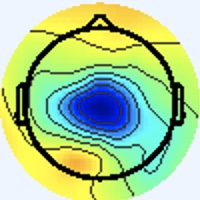

The file beside this chart, header and first rows:
[238 245 255], [238 245 255], [238 245 255], [238 245 255], [238 245 255], [238 245 255], [238 245 255], [238 245 255], [238 245 255], [238 245 255], [238 245 255], [238 245 255], [238 245 255], [238 245 255], [238 245 255], [238 245 255], [238 245 255], [238 245 255], [238 245 255], [238 245 255], [238 245 255], [238 245 255], [238 245 255], [238 245 255]
[238 245 255], [238 245 255], [238 245 255], [238 245 255], [238 245 255], [238 245 255], [238 245 255], [238 245 255], [238 245 255], [238 245 255], [238 245 255], [238 245 255], [238 245 255], [238 245 255], [238 245 255], [238 245 255], [238 245 255], [238 245 255], [238 245 255], [238 245 255], [238 245 255], [238 245 255], [238 245 255], [238 245 255]
[238 245 255], [238 245 255], [238 245 255], [238 245 255], [238 245 255], [238 245 255], [238 245 255], [238 245 255], [238 245 255], [238 245 255], [238 245 255], [238 245 255], [238 245 255], [238 245 255], [238 245 255], [238 245 255], [238 245 255], [238 245 255], [238 245 255], [238 245 255], [238 245 255], [238 245 255], [238 245 255], [238 245 255]
[238 245 255], [238 245 255], [238 245 255], [238 245 255], [238 245 255], [238 245 255], [238 245 255], [238 245 255], [238 245 255], [238 245 255], [238 245 255], [238 245 255], [238 245 255], [238 245 255], [238 245 255], [238 245 255], [238 245 255], [238 245 255], [238 245 255], [238 245 255], [238 245 255], [238 245 255], [238 245 255], [238 245 255]
[238 245 255], [238 245 255], [238 245 255], [238 245 255], [238 245 255], [238 245 255], [238 245 255], [238 245 255], [238 245 255], [238 245 255], [238 245 255], [238 245 255], [238 245 255], [238 245 255], [238 245 255], [238 245 255], [238 245 255], [238 245 255], [238 245 255], [238 245 255], [238 245 255], [238 245 255], [238 245 255], [238 245 255]
[238 245 255], [238 245 255], [238 245 255], [238 245 255], [238 245 255], [238 245 255], [238 245 255], [238 245 255], [238 245 255], [238 245 255], [238 245 255], [238 245 255], [238 245 255], [238 245 255], [238 245 255], [238 245 255], [238 245 255], [238 245 255], [238 245 255], [238 245 255], [238 245 255], [238 245 255], [238 245 255], [238 245 255]
[238 245 255], [238 245 255], [238 245 255], [238 245 255], [238 245 255], [238 245 255], [238 245 255], [238 245 255], [238 245 255], [238 245 255], [238 245 255], [238 245 255], [238 245 255], [238 245 255], [238 245 255], [238 245 255], [238 245 255], [238 245 255], [238 245 255], [238 245 255], [238 245 255], [238 245 255], [238 245 255], [238 245 255]
[238 245 255], [238 245 255], [238 245 255], [238 245 255], [238 245 255], [238 245 255], [238 245 255], [238 245 255], [238 245 255], [238 245 255], [238 245 255], [238 245 255], [238 245 255], [238 245 255], [238 245 255], [238 245 255], [238 245 255], [238 245 255], [238 245 255], [238 245 255], [238 245 255], [238 245 255], [238 245 255], [238 245 255]
[238 245 255], [238 245 255], [238 245 255], [238 245 255], [238 245 255], [238 245 255], [238 245 255], [238 245 255], [238 245 255], [238 245 255], [238 245 255], [238 245 255], [238 245 255], [238 245 255], [238 245 255], [238 245 255], [238 245 255], [238 245 255], [238 245 255], [238 245 255], [238 245 255], [238 245 255], [238 245 255], [238 245 255]
[238 245 255], [238 245 255], [238 245 255], [238 245 255], [238 245 255], [238 245 255], [238 245 255], [238 245 255], [238 245 255], [238 245 255], [238 245 255], [238 245 255], [238 245 255], [238 245 255], [238 245 255], [238 245 255], [238 245 255], [238 245 255], [238 245 255], [238 245 255], [238 245 255], [238 245 255], [238 245 255], [238 245 255]
[238 245 255], [238 245 255], [238 245 255], [238 245 255], [238 245 255], [238 245 255], [238 245 255], [238 245 255], [238 245 255], [238 245 255], [238 245 255], [238 245 255], [238 245 255], [238 245 255], [238 245 255], [238 245 255], [238 245 255], [238 245 255], [238 245 255], [238 245 255], [238 245 255], [238 245 255], [238 245 255], [238 245 255]
[238 245 255], [238 245 255], [238 245 255], [238 245 255], [238 245 255], [238 245 255], [238 245 255], [238 245 255], [238 245 255], [238 245 255], [238 245 255], [238 245 255], [238 245 255], [238 245 255], [238 245 255], [238 245 255], [238 245 255], [238 245 255], [238 245 255], [238 245 255], [238 245 255], [238 245 255], [238 245 255], [238 245 255]
[238 245 255], [238 245 255], [238 245 255], [238 245 255], [238 245 255], [238 245 255], [238 245 255], [238 245 255], [238 245 255], [238 245 255], [238 245 255], [238 245 255], [238 245 255], [238 245 255], [238 245 255], [238 245 255], [238 245 255], [238 245 255], [238 245 255], [238 245 255], [238 245 255], [238 245 255], [238 245 255], [238 245 255]
[238 245 255], [238 245 255], [238 245 255], [238 245 255], [238 245 255], [238 245 255], [238 245 255], [238 245 255], [238 245 255], [238 245 255], [238 245 255], [238 245 255], [238 245 255], [238 245 255], [238 245 255], [238 245 255], [238 245 255], [238 245 255], [238 245 255], [238 245 255], [238 245 255], [238 245 255], [238 245 255], [238 245 255]
[238 245 255], [238 245 255], [238 245 255], [238 245 255], [238 245 255], [238 245 255], [238 245 255], [238 245 255], [238 245 255], [238 245 255], [238 245 255], [238 245 255], [238 245 255], [238 245 255], [238 245 255], [238 245 255], [238 245 255], [238 245 255], [238 245 255], [238 245 255], [238 245 255], [238 245 255], [238 245 255], [238 245 255]
[238 245 255], [238 245 255], [238 245 255], [238 245 255], [238 245 255], [238 245 255], [238 245 255], [238 245 255], [238 245 255], [238 245 255], [238 245 255], [238 245 255], [238 245 255], [238 245 255], [238 245 255], [238 245 255], [238 245 255], [238 245 255], [238 245 255], [238 245 255], [238 245 255], [238 245 255], [238 245 255], [238 245 255]
[238 245 255], [238 245 255], [238 245 255], [238 245 255], [238 245 255], [238 245 255], [238 245 255], [238 245 255], [238 245 255], [238 245 255], [238 245 255], [238 245 255], [238 245 255], [238 245 255], [238 245 255], [238 245 255], [237 245 255], [237 245 255], [238 244 255], [238 244 255], [238 245 255], [238 245 255], [238 245 253], [238 245 253]
[238 245 255], [238 245 255], [238 245 255], [238 245 255], [238 245 255], [238 245 255], [238 245 255], [238 245 255], [238 245 255], [238 245 255], [238 245 255], [238 245 255], [238 245 255], [238 245 255], [238 245 255], [238 245 255], [237 245 255], [237 245 255], [238 244 255], [238 244 255], [238 245 255], [238 245 255], [238 245 253], [238 245 253]
[238 245 255], [238 245 255], [238 245 255], [238 245 255], [238 245 255], [238 245 255], [238 245 255], [238 245 255], [238 245 255], [238 245 255], [238 245 255], [238 245 255], [238 245 255], [238 245 255], [238 245 255], [238 245 255], [238 244 255], [238 244 255], [238 245 255], [238 245 255], [238 245 255], [238 245 255], [238 245 255], [238 245 255]
[238 245 255], [238 245 255], [238 245 255], [238 245 255], [238 245 255], [238 245 255], [238 245 255], [238 245 255], [238 245 255], [238 245 255], [238 245 255], [238 245 255], [238 245 255], [238 245 255], [238 245 255], [238 245 255], [238 244 255], [238 244 255], [238 245 255], [238 245 255], [238 245 255], [238 245 255], [238 245 255], [238 245 255]
[238 245 255], [238 245 255], [238 245 255], [238 245 255], [238 245 255], [238 245 255], [238 245 255], [238 245 255], [238 245 255], [238 245 255], [238 245 255], [238 245 255], [238 245 255], [238 245 255], [238 245 255], [238 245 255], [238 245 255], [238 245 255], [238 245 255], [238 245 255], [238 245 255], [238 245 255], [238 245 255], [238 245 255]
[238 245 255], [238 245 255], [238 245 255], [238 245 255], [238 245 255], [238 245 255], [238 245 255], [238 245 255], [238 245 255], [238 245 255], [238 245 255], [238 245 255], [238 245 255], [238 245 255], [238 245 255], [238 245 255], [238 245 255], [238 245 255], [238 245 255], [238 245 255], [238 245 255], [238 245 255], [238 245 255], [238 245 255]
[238 245 255], [238 245 255], [238 245 255], [238 245 255], [238 245 255], [238 245 255], [238 245 255], [238 245 255], [238 245 255], [238 245 255], [238 245 255], [238 245 255], [238 245 255], [238 245 255], [238 245 255], [238 245 255], [238 245 253], [238 245 253], [238 245 255], [238 245 255], [238 245 255], [238 245 255], [238 245 255], [238 245 255]
[238 245 255], [238 245 255], [238 245 255], [238 245 255], [238 245 255], [238 245 255], [238 245 255], [238 245 255], [238 245 255], [238 245 255], [238 245 255], [238 245 255], [238 245 255], [238 245 255], [238 245 255], [238 245 255], [238 245 253], [238 245 253], [238 245 255], [238 245 255], [238 245 255], [238 245 255], [238 245 255], [238 245 255]
[238 245 255], [238 245 255], [238 245 255], [238 245 255], [238 245 255], [238 245 255], [238 245 255], [238 245 255], [238 245 255], [238 245 255], [238 245 255], [238 245 255], [238 245 255], [238 245 255], [238 245 255], [238 245 255], [238 245 253], [238 245 253], [238 245 255], [238 245 255], [238 245 255], [238 245 255], [238 245 255], [238 245 255]
[238 245 255], [238 245 255], [238 245 255], [238 245 255], [238 245 255], [238 245 255], [238 245 255], [238 245 255], [238 245 255], [238 245 255], [238 245 255], [238 245 255], [238 245 255], [238 245 255], [238 245 255], [238 245 255], [238 245 253], [238 245 253], [238 245 255], [238 245 255], [238 245 255], [238 245 255], [238 245 255], [238 245 255]
[238 245 255], [238 245 255], [238 245 255], [238 245 255], [238 245 255], [238 245 255], [238 245 255], [238 245 255], [238 245 255], [238 245 255], [238 245 255], [238 245 255], [238 245 255], [238 245 255], [238 245 255], [238 245 255], [238 245 253], [238 245 253], [238 245 255], [238 245 255], [238 245 255], [238 245 255], [238 244 255], [238 244 255]
[238 245 255], [238 245 255], [238 245 255], [238 245 255], [238 245 255], [238 245 255], [238 245 255], [238 245 255], [238 245 255], [238 245 255], [238 245 255], [238 245 255], [238 245 255], [238 245 255], [238 245 255], [238 245 255], [238 245 253], [238 245 253], [238 245 255], [238 245 255], [238 245 255], [238 245 255], [238 244 255], [238 244 255]
[238 245 255], [238 245 255], [238 245 255], [238 245 255], [238 245 255], [238 245 255], [238 245 255], [238 245 255], [238 245 255], [238 245 255], [238 245 255], [238 245 255], [238 245 255], [238 245 255], [238 245 255], [238 245 255], [238 245 255], [238 245 255], [238 245 255], [238 245 255], [238 244 255], [238 244 255], [238 244 255], [238 244 255]
[238 245 255], [238 245 255], [238 245 255], [238 245 255], [238 245 255], [238 245 255], [238 245 255], [238 245 255], [238 245 255], [238 245 255], [238 245 255], [238 245 255], [238 245 255], [238 245 255], [238 245 255], [238 245 255], [238 245 255], [238 245 255], [238 245 255], [238 245 255], [238 244 255], [238 244 255], [238 244 255], [238 244 255]
[238 245 255], [238 245 255], [238 245 255], [238 245 255], [238 245 255], [238 245 255], [238 245 255], [238 245 255], [238 245 255], [238 245 255], [238 245 255], [238 245 255], [238 245 255], [238 245 255], [238 245 255], [238 245 255], [238 245 255], [238 245 255], [238 245 255], [238 245 255], [237 245 255], [237 245 255], [238 244 255], [238 244 255]
[238 245 255], [238 245 255], [238 245 255], [238 245 255], [238 245 255], [238 245 255], [238 245 255], [238 245 255], [238 245 255], [238 245 255], [238 245 255], [238 245 255], [238 245 255], [238 245 255], [238 245 255], [238 245 255], [237 246 255], [237 246 255], [238 245 255], [238 245 255], [238 244 255], [238 245 255], [238 245 255], [238 245 255]
[238 245 255], [238 245 255], [238 245 255], [238 245 255], [238 245 255], [238 245 255], [238 245 255], [238 245 255], [238 245 255], [238 245 255], [238 245 255], [238 245 255], [238 245 255], [238 245 255], [238 245 255], [237 246 255], [236 247 253], [236 246 255], [238 244 255], [240 244 255], [241 243 255], [241 244 253], [241 244 251], [240 245 251]
[238 245 255], [238 245 255], [238 245 255], [238 245 255], [238 245 255], [238 245 255], [238 245 255], [238 245 255], [238 245 255], [238 245 255], [238 245 255], [238 245 255], [238 245 255], [238 245 255], [238 245 255], [237 246 255], [236 247 253], [236 246 255], [238 244 255], [240 244 255], [241 244 253], [241 244 251], [241 244 251], [240 245 251]
[238 245 255], [238 245 255], [238 245 255], [238 245 255], [238 245 255], [238 245 255], [238 245 255], [238 245 255], [238 245 255], [238 245 255], [238 245 255], [238 245 255], [238 245 255], [238 245 255], [238 245 255], [238 245 255], [237 246 253], [237 246 255], [238 244 255], [238 244 255], [240 244 253], [240 245 251], [240 244 253], [239 243 252]
[238 245 255], [238 245 255], [238 245 255], [238 245 255], [238 245 255], [238 245 255], [238 245 255], [238 245 255], [238 245 255], [238 245 255], [238 245 255], [238 245 255], [238 245 255], [238 245 255], [238 245 255], [238 245 255], [238 245 253], [238 245 255], [238 245 255], [238 245 255], [238 245 253], [238 245 253], [240 244 253], [240 244 243]
[238 245 255], [238 245 255], [238 245 255], [238 245 255], [238 245 255], [238 245 255], [238 245 255], [238 245 255], [238 245 255], [238 245 255], [238 245 255], [238 245 255], [238 245 255], [238 245 255], [238 245 255], [238 245 255], [240 244 255], [240 244 253], [238 245 253], [237 246 253], [237 245 255], [237 246 255], [238 245 251], [239 247 223]
[238 245 255], [238 245 255], [238 245 255], [238 245 255], [238 245 255], [238 245 255], [238 245 255], [238 245 255], [238 245 255], [238 245 255], [238 245 255], [238 245 255], [238 245 255], [238 245 255], [238 245 255], [238 245 255], [241 243 255], [241 245 255], [238 245 253], [236 245 252], [236 246 255], [238 246 255], [237 245 248], [238 248 211]
[238 245 255], [238 245 255], [238 245 255], [238 245 255], [238 245 255], [238 245 255], [238 245 255], [238 245 255], [238 245 255], [238 245 255], [238 245 255], [238 245 255], [238 245 255], [238 245 255], [238 245 255], [238 245 255], [240 242 254], [241 245 255], [238 244 255], [236 244 255], [236 246 255], [238 247 255], [239 244 247], [239 248 205]
[238 245 255], [238 245 255], [238 245 255], [238 245 255], [238 245 255], [238 245 255], [238 245 255], [238 245 255], [238 245 255], [238 245 255], [238 245 255], [238 245 255], [238 245 255], [238 245 255], [238 245 255], [238 245 255], [239 243 254], [241 245 255], [238 244 255], [236 244 255], [237 246 255], [239 248 243], [240 249 222], [239 252 180]
[238 245 255], [238 245 255], [238 245 255], [238 245 255], [238 245 255], [238 245 255], [238 245 255], [238 245 255], [238 245 255], [238 245 255], [238 245 255], [238 245 255], [238 245 255], [238 245 255], [238 245 255], [238 245 255], [239 245 255], [237 243 255], [238 244 255], [237 244 254], [242 248 248], [240 249 218], [231 246 163], [229 249 126]
[238 245 255], [238 245 255], [238 245 255], [238 245 255], [238 245 255], [238 245 255], [238 245 255], [238 245 255], [238 245 255], [238 245 255], [238 245 255], [238 245 255], [238 245 255], [238 245 255], [238 245 255], [238 245 255], [240 246 255], [238 245 255], [238 245 255], [238 244 240], [239 248 217], [238 251 181], [229 249 128], [226 250 100]
[238 245 255], [238 245 255], [238 245 255], [238 245 255], [238 245 255], [238 245 255], [238 245 255], [238 245 255], [238 245 255], [238 245 255], [238 245 255], [238 245 255], [238 245 255], [238 245 255], [238 245 255], [238 245 255], [237 244 252], [238 246 249], [243 249 249], [239 248 217], [233 248 165], [229 248 130], [225 248 108], [225 250  97]
[238 245 255], [238 245 255], [238 245 255], [238 245 255], [238 245 255], [238 245 255], [238 245 255], [238 245 255], [238 245 255], [238 245 255], [238 245 255], [238 245 255], [238 245 255], [238 245 255], [238 245 255], [238 245 253], [237 244 250], [239 246 239], [241 250 221], [237 250 181], [228 248 127], [223 247  97], [224 249  96], [224 251  94]
[238 245 255], [238 245 255], [238 245 255], [238 245 255], [238 245 255], [238 245 255], [238 245 255], [238 245 255], [238 245 255], [238 245 255], [238 245 255], [238 245 255], [238 245 255], [238 245 255], [238 245 255], [238 245 253], [242 247 251], [236 246 222], [231 248 170], [229 250 133], [226 250 104], [225 251  90], [225 253  90], [222 250  87]
[238 245 255], [238 245 255], [238 245 255], [238 245 255], [238 245 255], [238 245 255], [238 245 255], [238 245 255], [238 245 255], [238 245 255], [238 245 255], [238 245 255], [238 245 255], [238 245 255], [238 245 255], [238 245 253], [242 247 250], [235 245 210], [228 247 142], [224 249 103], [225 251  92], [224 253  87], [226 255  89], [221 252  88]
[238 245 255], [238 245 255], [238 245 255], [238 245 255], [238 245 255], [238 245 255], [238 245 255], [238 245 255], [238 245 255], [238 245 255], [238 245 255], [238 245 255], [238 245 255], [238 245 255], [238 245 255], [240 245 251], [240 244 243], [238 246 205], [228 248 135], [224 250  97], [223 251  89], [222 250  87], [225 253  93], [222 252  96]
[238 245 255], [238 245 255], [238 245 255], [238 245 255], [238 245 255], [238 245 255], [238 245 255], [238 245 255], [238 245 255], [238 245 255], [238 245 255], [238 245 255], [238 245 255], [238 245 255], [238 245 251], [240 247 240], [241 250 219], [239 252 182], [226 248 122], [221 251  95], [223 254  91], [222 253  90], [221 253  94], [219 250  95]
[237 246 255], [237 246 255], [238 245 253], [238 245 253], [240 244 253], [240 244 255], [240 244 255], [238 244 255], [239 246 255], [235 244 253], [236 245 254], [238 245 255], [237 243 255], [241 245 254], [241 247 247], [240 249 218], [231 246 161], [228 249 128], [223 250 107], [220 251  96], [218 252  93], [218 253  91], [217 253  93], [216 252  94]
[236 246 255], [237 246 255], [238 245 255], [238 245 255], [240 244 253], [240 244 253], [240 244 255], [238 244 255], [239 248 255], [237 246 255], [238 247 255], [240 247 255], [241 245 255], [240 246 242], [238 247 218], [236 251 182], [226 247 126], [222 251 101], [220 249  97], [217 251  95], [217 251  94], [217 253  93], [215 253  92], [214 251  93]
[237 246 255], [237 246 255], [238 244 255], [238 244 255], [240 244 253], [240 244 253], [238 244 255], [238 244 255], [237 246 253], [237 246 253], [238 245 255], [238 245 253], [240 245 248], [236 247 217], [231 249 165], [229 250 129], [224 248 108], [221 250  96], [220 249  95], [218 252  95], [219 253  94], [218 254  94], [215 252  94], [214 251  93]
[237 245 255], [237 245 255], [238 244 255], [238 244 255], [240 244 253], [240 245 251], [238 245 255], [238 245 255], [236 245 252], [237 246 253], [237 244 254], [237 244 252], [241 247 245], [236 247 205], [228 248 137], [223 249 100], [225 251  98], [222 252  96], [221 252  96], [219 253  94], [218 254  94], [217 255  94], [215 252  94], [212 252  94]
[238 244 255], [238 244 255], [238 244 255], [238 244 255], [238 245 253], [238 245 251], [238 245 255], [238 245 255], [238 247 254], [238 247 254], [237 244 254], [238 245 253], [242 248 248], [238 249 207], [229 249 134], [224 250  97], [224 251  96], [221 251  93], [219 251  92], [217 251  92], [216 252  92], [214 252  91], [214 251  93], [211 251  93]
[238 244 255], [238 244 255], [238 244 255], [238 245 255], [238 245 253], [238 245 253], [238 245 255], [238 245 255], [238 247 255], [238 247 254], [238 245 253], [239 245 241], [240 248 224], [237 249 183], [230 250 127], [226 251  97], [221 251  93], [219 251  90], [216 251  89], [215 251  89], [214 252  91], [212 252  93], [212 252  94], [211 252  96]
[240 244 253], [240 245 251], [238 246 248], [238 246 249], [238 245 253], [238 244 255], [237 245 255], [237 245 255], [238 244 255], [238 245 253], [240 245 248], [237 247 220], [231 248 170], [229 249 134], [227 250 108], [225 250  94], [222 252  92], [220 252  91], [217 252  90], [216 252  90], [215 253  92], [213 253  94], [211 252  94], [209 253  96]
[240 244 253], [240 245 251], [238 246 248], [238 246 249], [238 245 255], [238 244 255], [237 245 255], [237 245 255], [237 243 255], [238 245 251], [241 247 245], [237 248 208], [228 247 142], [223 248 105], [225 250  96], [225 251  92], [222 252  92], [218 253  91], [218 252  93], [216 252  92], [213 253  94], [211 252  94], [208 252  95], [207 252  97]
[240 244 255], [240 244 255], [238 245 255], [238 245 255], [237 245 255], [237 245 255], [237 245 255], [236 245 254], [237 244 254], [238 245 251], [242 248 246], [236 247 205], [228 248 137], [224 250  99], [225 251  90], [223 251  88], [220 252  91], [217 251  92], [216 252  94], [214 251  94], [212 252  94], [211 252  96], [209 253  98], [207 252  99]
[240 243 255], [240 243 255], [238 244 255], [238 244 255], [237 245 255], [237 245 255], [237 245 255], [237 246 255], [239 246 254], [241 248 241], [240 249 220], [233 248 179], [227 249 125], [224 251  96], [224 252  89], [224 253  87], [219 251  90], [216 252  94], [214 251  94], [212 251  96], [211 252  96], [209 253  98], [207 252  99], [206 253  99]
[240 243 255], [240 243 255], [238 245 255], [238 245 253], [237 247 249], [237 246 251], [238 245 255], [238 245 255], [239 244 247], [237 248 218], [232 250 168], [225 249 129], [222 249 108], [221 251  95], [221 252  89], [222 253  90], [217 251  92], [215 250  94], [214 251  96], [211 250  97], [208 252  97], [207 252  99], [207 252  99], [205 251 100]
[241 244 255], [238 244 255], [238 245 255], [238 245 253], [237 247 249], [237 247 249], [238 245 255], [240 244 253], [239 245 243], [235 246 204], [226 248 137], [220 248 101], [221 250  98], [221 251  93], [220 250  90], [220 252  91], [216 252  94], [214 251  96], [211 250  97], [210 251  97], [208 251  99], [206 253  99], [205 251 100], [203 252 100]
[239 245 255], [238 244 255], [237 243 255], [237 246 255], [237 246 255], [237 246 255], [238 244 255], [240 244 253], [244 249 245], [240 249 204], [229 249 134], [223 249  98], [222 252  96], [222 252  94], [219 251  90], [217 251  92], [215 252  95], [212 251  96], [211 250  97], [208 252  97], [207 252  99], [206 252 101], [204 253 102], [202 252 101]
... 139 more rows
